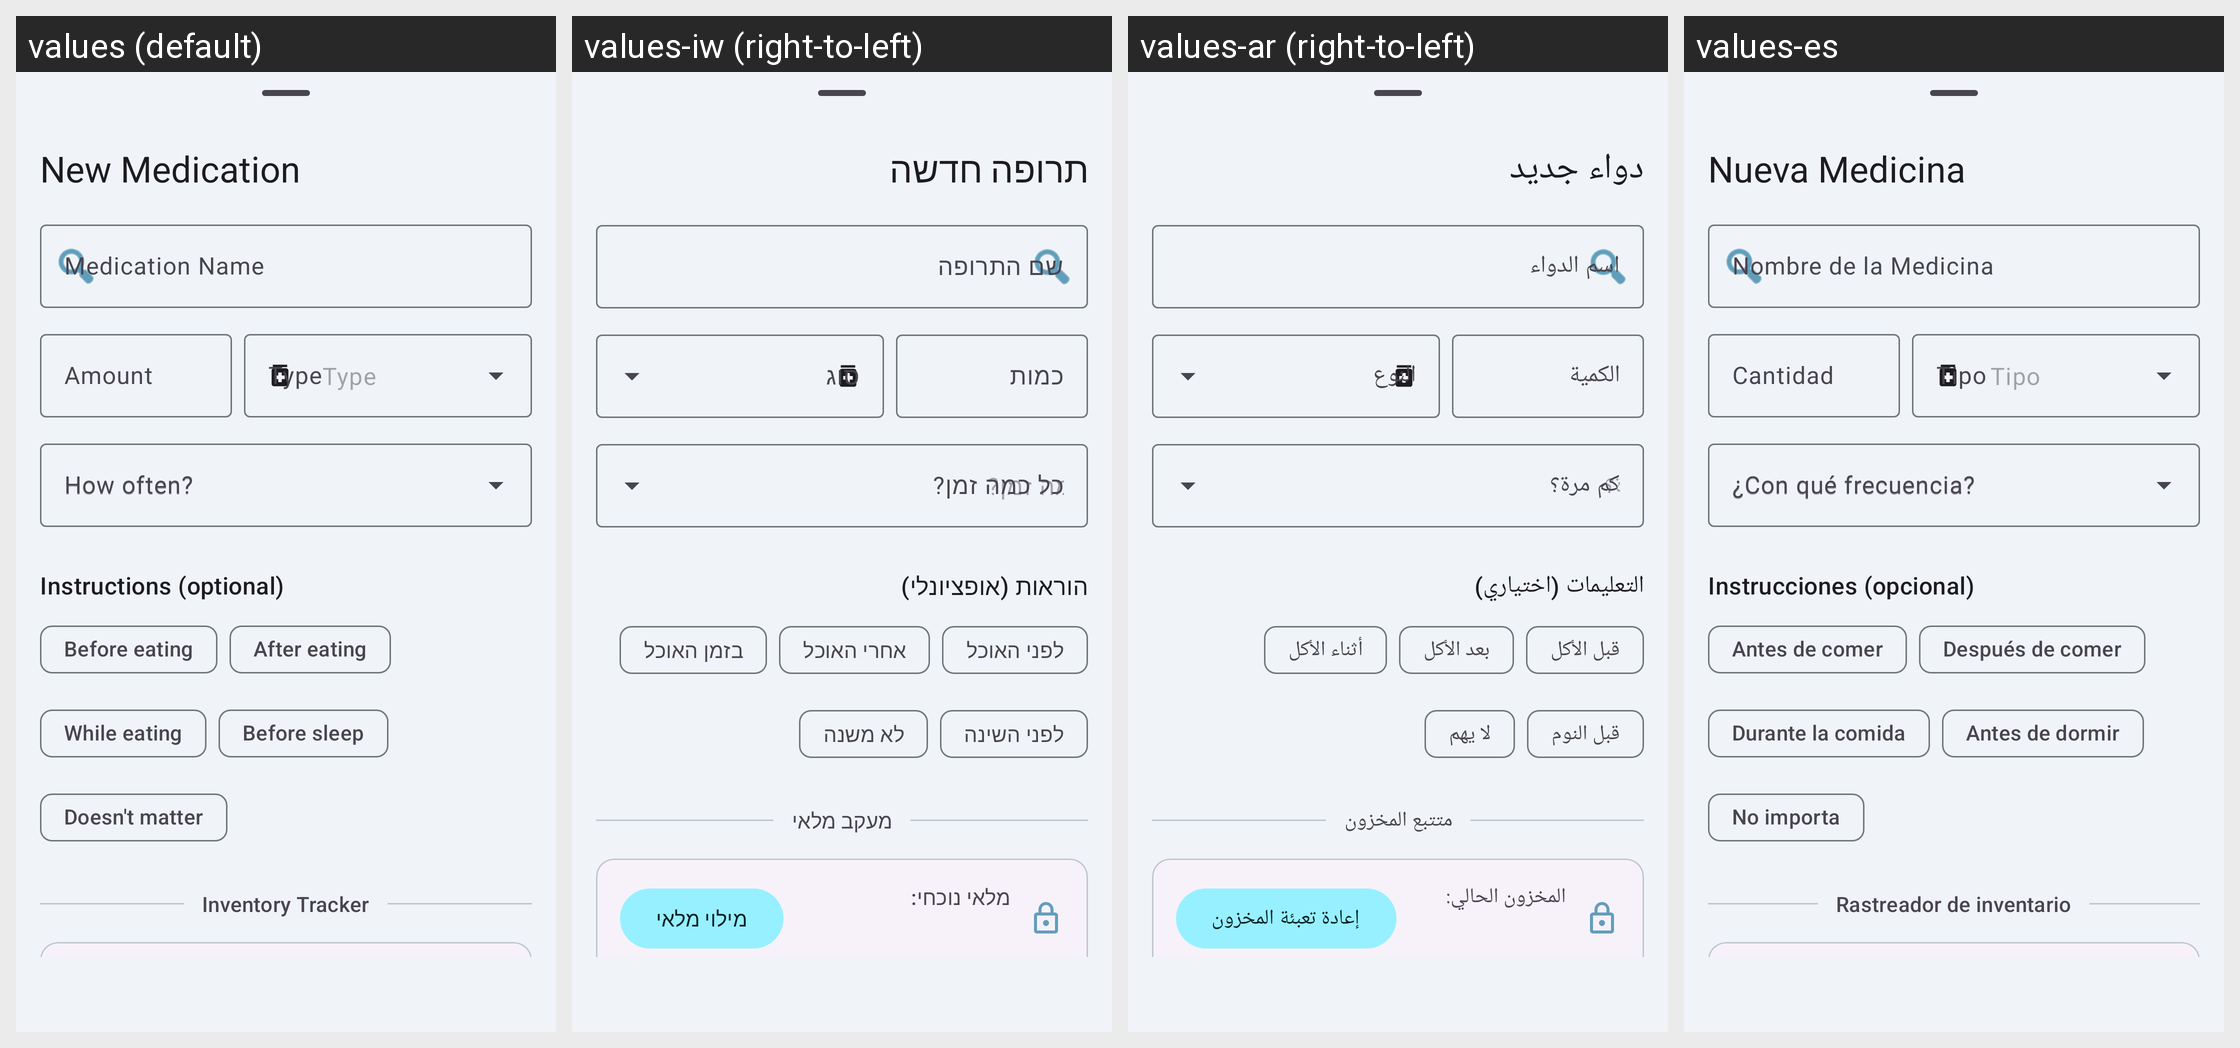

Translations of the strings shown on this Android screen, per locale in the grid:
Android screen res/layout/fragment_add_medication.xml rendered under 4 locales, left to right: values (default), values-iw (right-to-left), values-ar (right-to-left), values-es. Device: Nexus 5 (rendered at 1080×1920; each locale shown at half size, 540×960, under a caption strip naming it); theme Theme.MedicationWizard.
Other locales in the repository, not shown: values-de, values-fr, values-he, values-hi, values-in, values-ja, values-ko, values-pt-rBR, values-ru.
Strings drawn on this screen, with the default value and each locale's value (text and hints the layout hard-codes, and strings that could not be matched under every locale, appear in the picture but are not listed):

fragment_add_med_title
  values: New Medication
  values-iw: תרופה חדשה
  values-ar: دواء جديد
  values-es: Nueva Medicina

hint_med_name
  values: Medication Name
  values-iw: שם התרופה
  values-ar: اسم الدواء
  values-es: Nombre de la Medicina

hint_amount
  values: Amount
  values-iw: כמות
  values-ar: الكمية
  values-es: Cantidad

hint_frequency
  values: How often?
  values-iw: כל כמה זמן?
  values-ar: كم مرة؟
  values-es: ¿Con qué frecuencia?

instructions_label
  values: Instructions (optional)
  values-iw: הוראות (אופציונלי)
  values-ar: التعليمات (اختياري)
  values-es: Instrucciones (opcional)

instruction_before_eating
  values: Before eating
  values-iw: לפני האוכל
  values-ar: قبل الأكل
  values-es: Antes de comer

instruction_after_eating
  values: After eating
  values-iw: אחרי האוכל
  values-ar: بعد الأكل
  values-es: Después de comer

instruction_while_eating
  values: While eating
  values-iw: בזמן האוכל
  values-ar: أثناء الأكل
  values-es: Durante la comida

instruction_before_sleep
  values: Before sleep
  values-iw: לפני השינה
  values-ar: قبل النوم
  values-es: Antes de dormir

instruction_no_preference
  values: Doesn't matter
  values-iw: לא משנה
  values-ar: لا يهم
  values-es: No importa

inventory_label
  values: Inventory Tracker
  values-iw: מעקב מלאי
  values-ar: متتبع المخزون
  values-es: Rastreador de inventario
